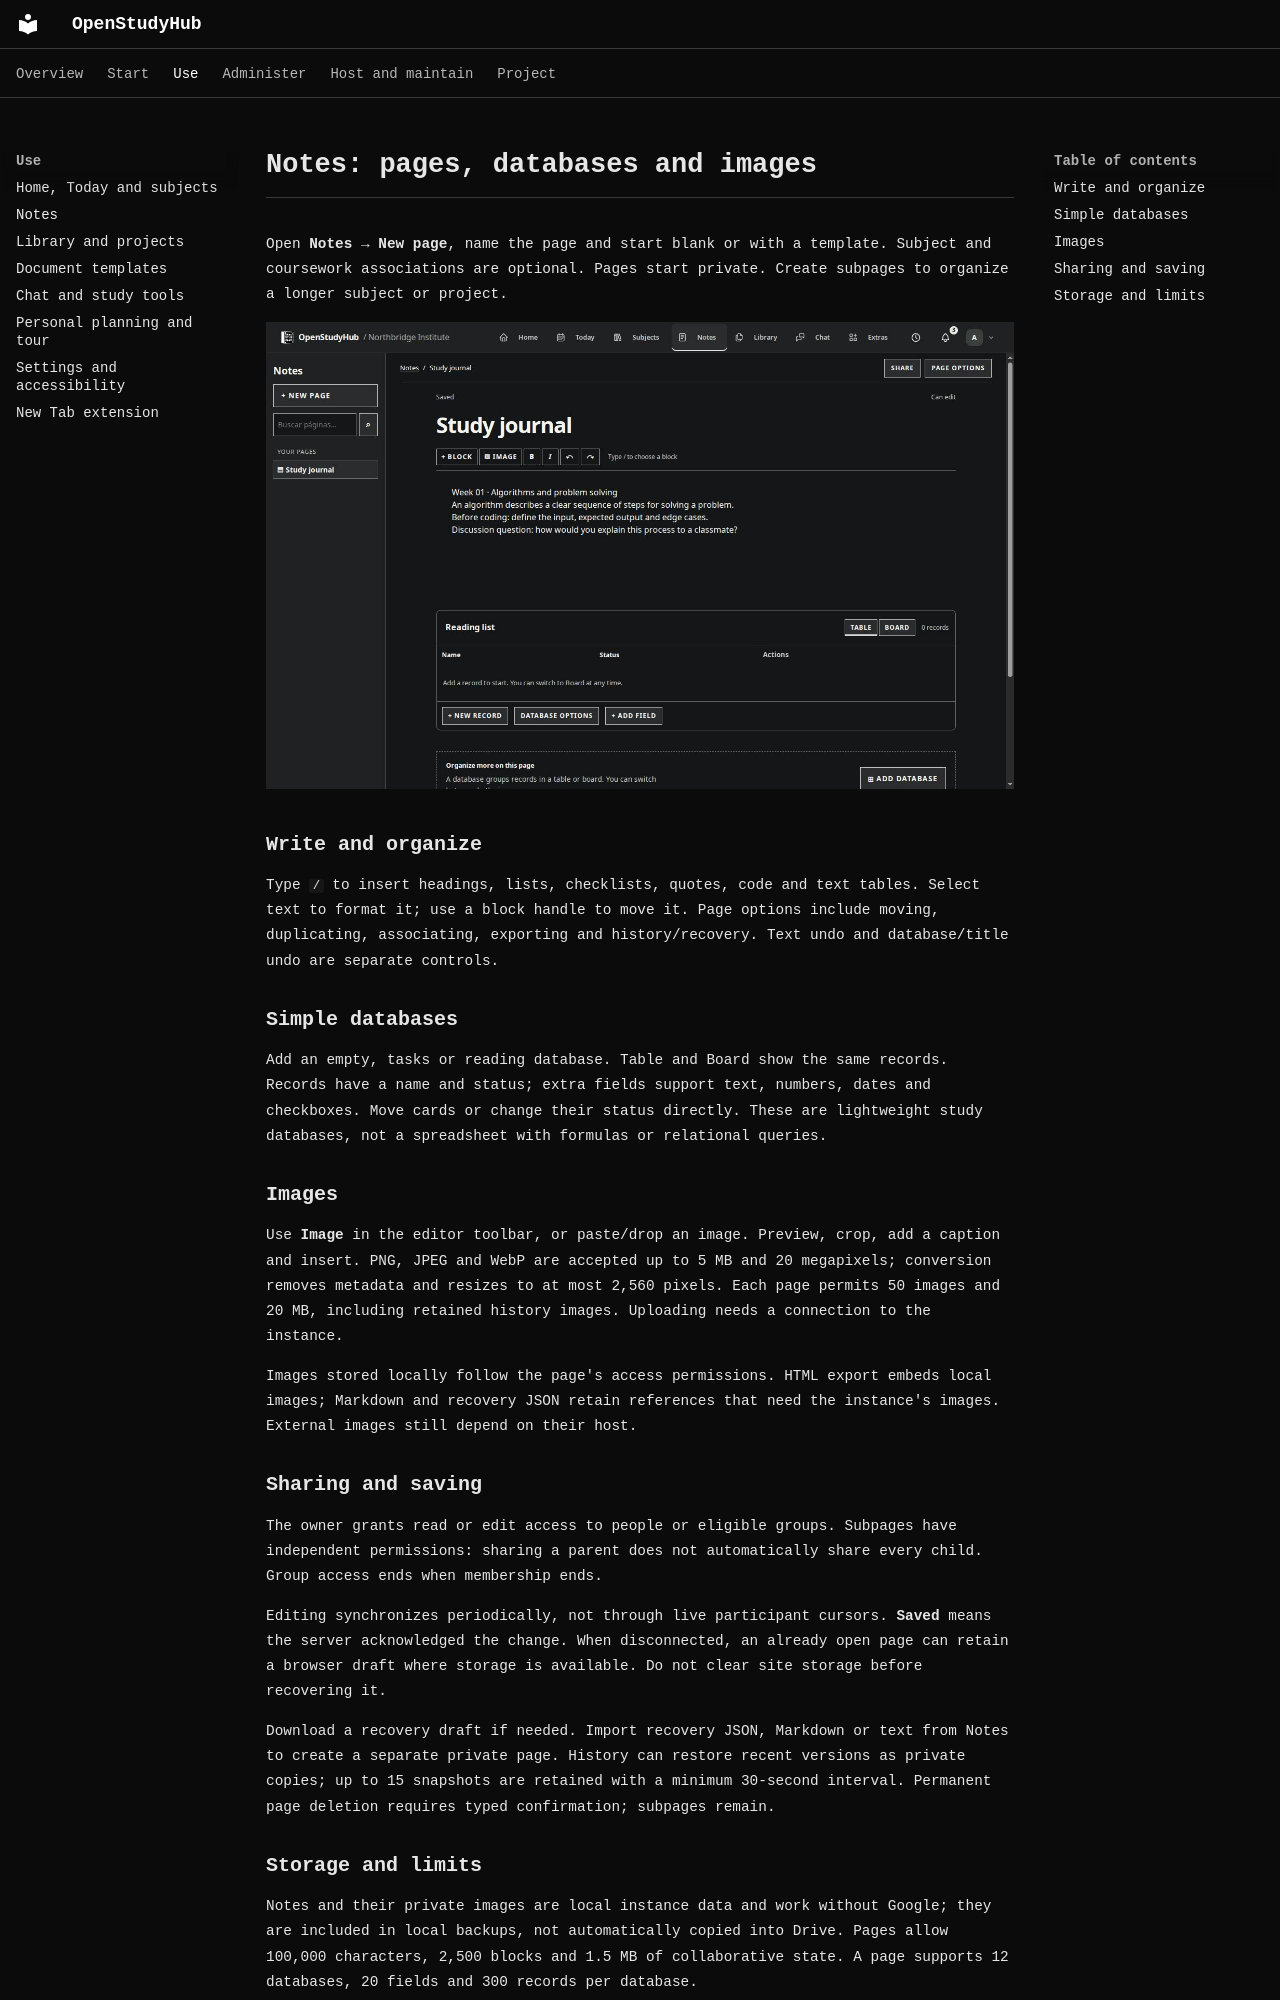

repository: RichardSpinola/OpenStudyHub · page: notas/index.html · generator: mkdocs

# Notes: pages, databases and images

Open **Notes → New page**, name the page and start blank or with a template. Subject and coursework associations are optional. Pages start private. Create subpages to organize a longer subject or project.

![Notes workspace with fictional content](assets/screens/en/notes.jpg)

## Write and organize

Type `/` to insert headings, lists, checklists, quotes, code and text tables. Select text to format it; use a block handle to move it. Page options include moving, duplicating, associating, exporting and history/recovery. Text undo and database/title undo are separate controls.

## Simple databases

Add an empty, tasks or reading database. Table and Board show the same records. Records have a name and status; extra fields support text, numbers, dates and checkboxes. Move cards or change their status directly. These are lightweight study databases, not a spreadsheet with formulas or relational queries.

## Images

Use **Image** in the editor toolbar, or paste/drop an image. Preview, crop, add a caption and insert. PNG, JPEG and WebP are accepted up to 5 MB and 20 megapixels; conversion removes metadata and resizes to at most 2,560 pixels. Each page permits 50 images and 20 MB, including retained history images. Uploading needs a connection to the instance.

Images stored locally follow the page's access permissions. HTML export embeds local images; Markdown and recovery JSON retain references that need the instance's images. External images still depend on their host.

## Sharing and saving

The owner grants read or edit access to people or eligible groups. Subpages have independent permissions: sharing a parent does not automatically share every child. Group access ends when membership ends.

Editing synchronizes periodically, not through live participant cursors. **Saved** means the server acknowledged the change. When disconnected, an already open page can retain a browser draft where storage is available. Do not clear site storage before recovering it.

Download a recovery draft if needed. Import recovery JSON, Markdown or text from Notes to create a separate private page. History can restore recent versions as private copies; up to 15 snapshots are retained with a minimum 30-second interval. Permanent page deletion requires typed confirmation; subpages remain.
